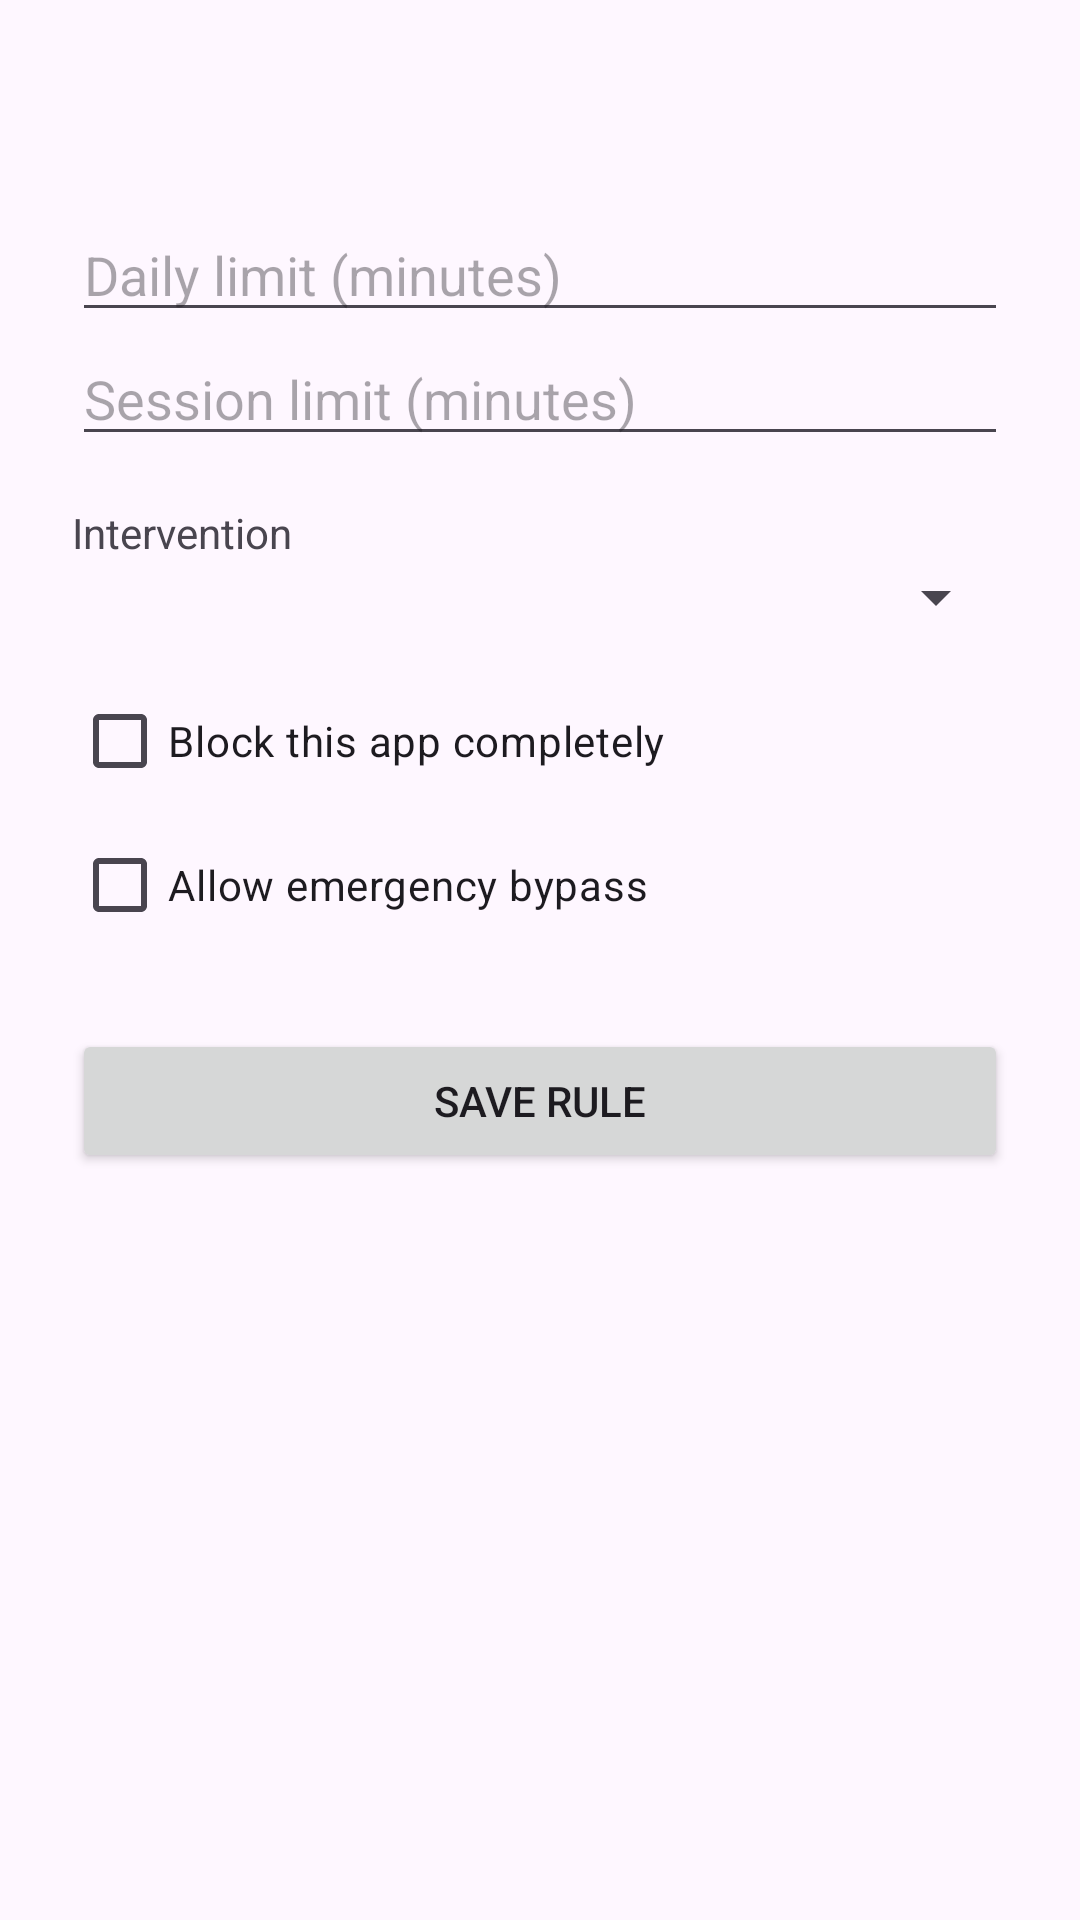

Produce the Android XML layout that renders to this screen, including the resource entries it uses.
<!-- AndroidManifest.xml: application theme Theme.DigitalWellbeing -->
<!-- res/layout/activity_app_rule.xml -->
<?xml version="1.0" encoding="utf-8"?>
<ScrollView xmlns:android="http://schemas.android.com/apk/res/android"
    android:layout_width="match_parent"
    android:layout_height="match_parent"
    android:padding="24dp">

    <LinearLayout
        android:layout_width="match_parent"
        android:layout_height="wrap_content"
        android:orientation="vertical">

        <TextView
            android:id="@+id/rule_app_name"
            android:layout_width="match_parent"
            android:layout_height="wrap_content"
            android:textSize="22sp"
            android:textStyle="bold" />

        <EditText
            android:id="@+id/daily_limit"
            android:layout_width="match_parent"
            android:layout_height="wrap_content"
            android:layout_marginTop="16dp"
            android:hint="@string/daily_limit_hint"
            android:importantForAutofill="no"
            android:inputType="number" />

        <EditText
            android:id="@+id/session_limit"
            android:layout_width="match_parent"
            android:layout_height="wrap_content"
            android:hint="@string/session_limit_hint"
            android:importantForAutofill="no"
            android:inputType="number" />

        <TextView
            android:layout_width="wrap_content"
            android:layout_height="wrap_content"
            android:layout_marginTop="16dp"
            android:text="@string/intervention_label" />

        <Spinner
            android:id="@+id/intervention_type"
            android:layout_width="match_parent"
            android:layout_height="wrap_content" />

        <CheckBox
            android:id="@+id/blocklisted"
            android:layout_width="match_parent"
            android:layout_height="wrap_content"
            android:layout_marginTop="12dp"
            android:text="@string/blocklist_label" />

        <CheckBox
            android:id="@+id/bypass_allowed"
            android:layout_width="match_parent"
            android:layout_height="wrap_content"
            android:text="@string/bypass_label" />

        <Button
            android:id="@+id/save_rule"
            android:layout_width="match_parent"
            android:layout_height="wrap_content"
            android:layout_marginTop="24dp"
            android:text="@string/save_rule" />
    </LinearLayout>
</ScrollView>
<!-- resources referenced by this layout -->
<resources>
  <string name="blocklist_label">Block this app completely</string>
  <string name="bypass_label">Allow emergency bypass</string>
  <string name="daily_limit_hint">Daily limit (minutes)</string>
  <string name="intervention_label">Intervention</string>
  <string name="save_rule">Save rule</string>
  <string name="session_limit_hint">Session limit (minutes)</string>
  <style name="Theme.DigitalWellbeing" parent="Theme.Material3.DayNight">
          <item name="colorPrimary">@color/primary</item>
          <item name="colorPrimaryDark">@color/primary_dark</item>
          <item name="colorSecondary">@color/accent</item>
      </style>
  <color name="primary">#2E5E4E</color>
  <color name="primary_dark">#1E3F34</color>
  <color name="accent">#7FB79F</color>
</resources>
